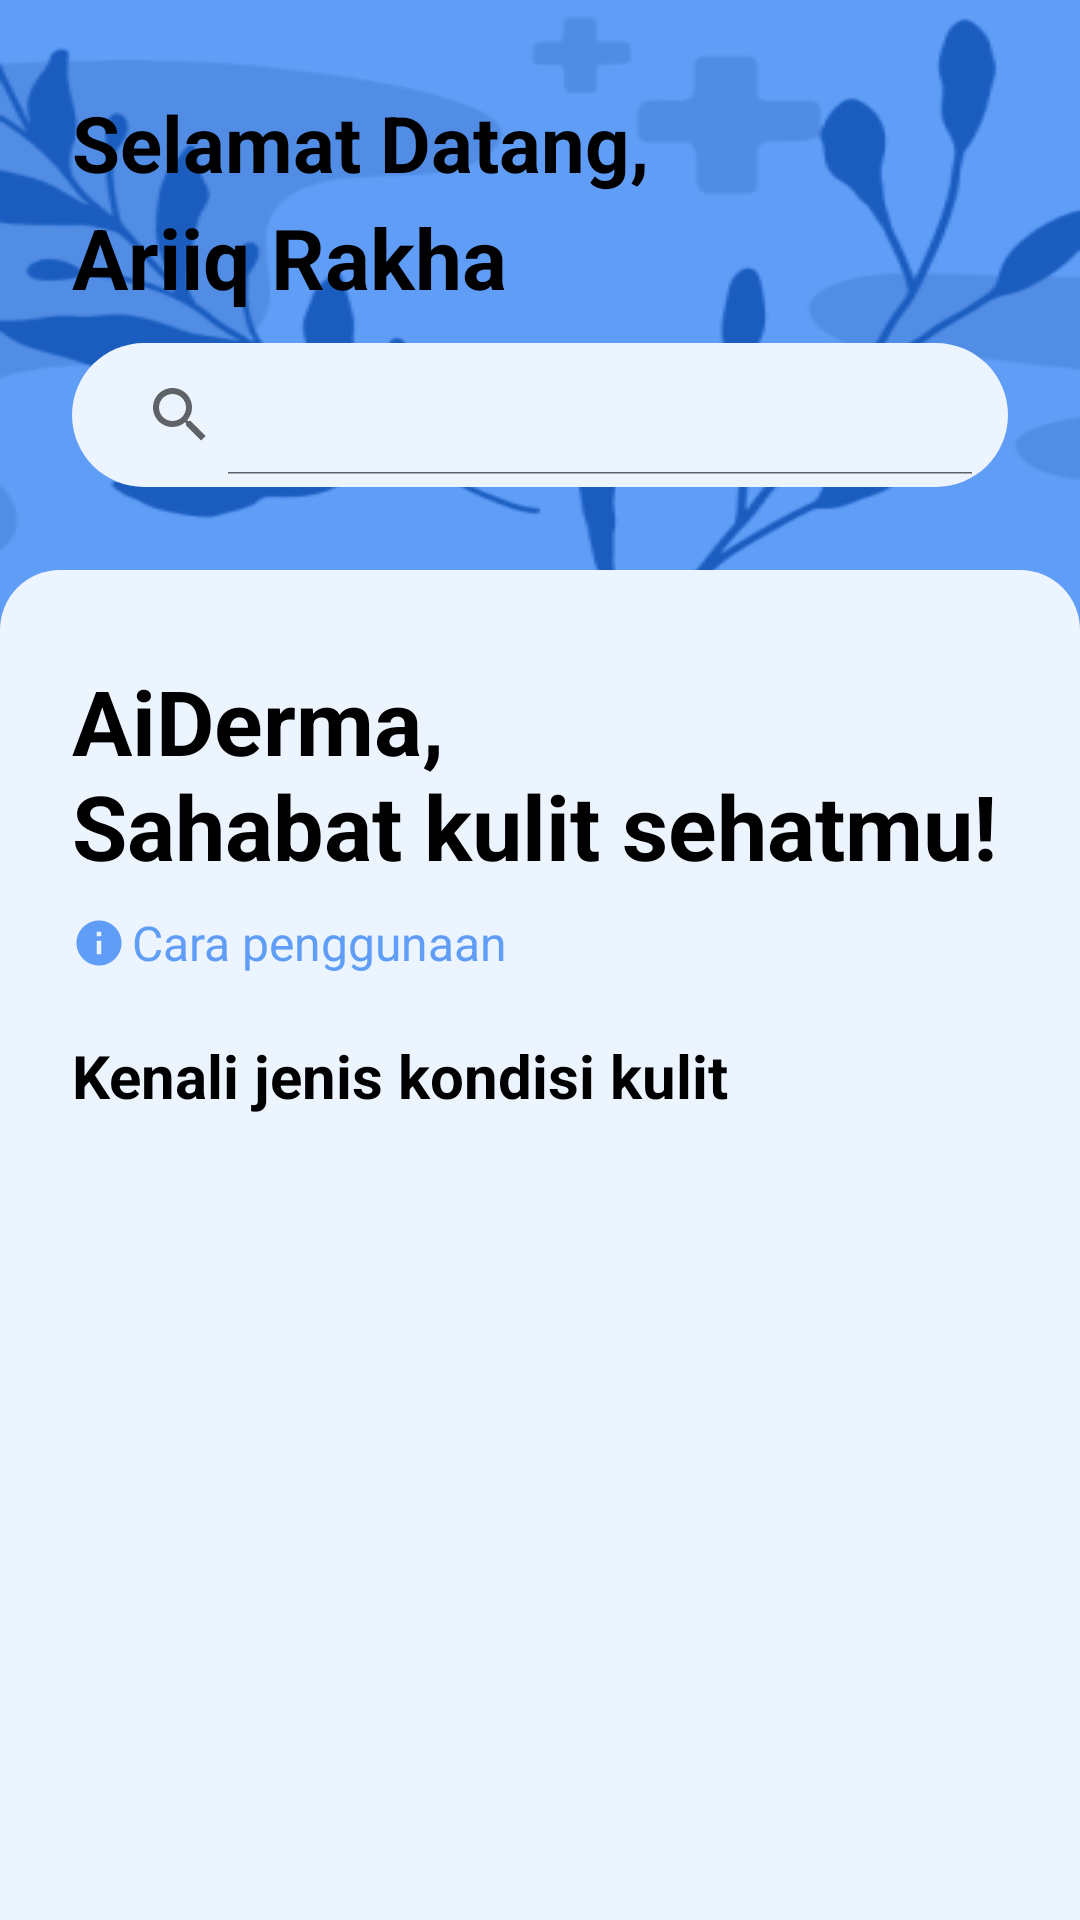

Layout XML and referenced resources for this Android screen:
<!-- AndroidManifest.xml: application theme Theme.AiDerma -->
<!-- res/layout/fragment_home.xml -->
<?xml version="1.0" encoding="utf-8"?>
<androidx.constraintlayout.widget.ConstraintLayout xmlns:android="http://schemas.android.com/apk/res/android"
    xmlns:app="http://schemas.android.com/apk/res-auto"
    xmlns:tools="http://schemas.android.com/tools"
    android:layout_width="match_parent"
    android:layout_height="match_parent"
    android:background="@drawable/background"
    app:layout_constraintTop_toBottomOf="@id/tv_nama"
    tools:context=".ui.home.HomeFragment">

    <TextView
        android:id="@+id/tv_greet"
        android:layout_width="wrap_content"
        android:layout_height="wrap_content"
        android:layout_marginStart="24dp"
        android:layout_marginTop="30dp"
        android:text="Selamat Datang,"
        android:textColor="@color/black"
        android:textSize="26sp"
        android:textStyle="bold"
        app:layout_constraintStart_toStartOf="parent"
        app:layout_constraintTop_toTopOf="parent" />

    <TextView
        android:id="@+id/tv_name"
        android:layout_width="wrap_content"
        android:layout_height="wrap_content"
        android:layout_marginStart="24dp"
        android:layout_marginTop="2dp"
        android:text="Ariiq Rakha"
        android:textColor="@color/black"
        android:textSize="28sp"
        android:textStyle="bold"
        app:layout_constraintStart_toStartOf="parent"
        app:layout_constraintTop_toBottomOf="@id/tv_greet" />


    <androidx.appcompat.widget.SearchView
        android:id="@+id/searchView"
        android:layout_width="0dp"
        android:layout_height="wrap_content"
        android:layout_marginStart="24dp"
        android:layout_marginTop="10dp"
        android:layout_marginEnd="24dp"
        android:background="@drawable/bg_white_rounded"

        app:iconifiedByDefault="false"
        app:layout_constraintEnd_toEndOf="parent"
        app:layout_constraintStart_toStartOf="parent"
        app:layout_constraintTop_toBottomOf="@id/tv_name"
        app:submitBackground="@drawable/bg_white_rounded"
        tools:hint="Cari penyakit kulit" />

    <ScrollView
        android:id="@+id/sv_background"
        android:layout_width="match_parent"
        android:layout_height="match_parent"
        android:layout_marginTop="190dp"
        android:background="@drawable/app_background"
        app:layout_constraintBottom_toBottomOf="parent"
        app:layout_constraintEnd_toEndOf="parent"
        app:layout_constraintStart_toStartOf="parent">

        <androidx.constraintlayout.widget.ConstraintLayout
            android:layout_width="match_parent"
            android:layout_height="wrap_content">

            <TextView
                android:id="@+id/tv_header"
                android:layout_width="wrap_content"
                android:layout_height="wrap_content"
                android:layout_marginStart="24dp"
                android:layout_marginTop="30dp"
                android:text="@string/header"
                android:textColor="@color/black"
                android:textSize="30sp"
                android:textStyle="bold"
                app:layout_constraintStart_toStartOf="parent"
                app:layout_constraintTop_toTopOf="parent" />

            <ImageView
                android:id="@+id/iv_info"
                android:layout_width="18dp"
                android:layout_height="18dp"
                android:src="@drawable/ic_baseline_info_24"
                app:layout_constraintBottom_toBottomOf="@+id/tv_toTutorial"
                app:layout_constraintEnd_toStartOf="@+id/tv_toTutorial"
                app:layout_constraintStart_toStartOf="@+id/tv_header"
                app:layout_constraintTop_toTopOf="@+id/tv_toTutorial" />

            <TextView
                android:id="@+id/tv_toTutorial"
                android:layout_width="wrap_content"
                android:layout_height="wrap_content"
                android:layout_marginStart="2dp"
                android:layout_marginTop="8dp"
                android:text="@string/to_tutorial"
                android:textColor="@color/blue"
                android:textSize="16sp"
                app:layout_constraintStart_toEndOf="@id/iv_info"
                app:layout_constraintTop_toBottomOf="@+id/tv_header"
                tools:layout_constraintStart_toEndOf="@id/iv_info" />

            <TextView
                android:id="@+id/tv_jenisPenyakit"
                android:layout_width="wrap_content"
                android:layout_height="wrap_content"
                android:layout_marginTop="20dp"
                android:text="Kenali jenis kondisi kulit"
                android:textColor="@color/black"
                android:textSize="20sp"
                android:textStyle="bold"
                app:layout_constraintStart_toStartOf="@+id/tv_header"
                app:layout_constraintTop_toBottomOf="@+id/tv_toTutorial" />

            <androidx.recyclerview.widget.RecyclerView
                android:id="@+id/rv_disease"
                android:layout_width="match_parent"
                android:layout_height="match_parent"
                android:layout_marginTop="20dp"
                android:orientation="horizontal"
                app:layout_constraintStart_toStartOf="@+id/tv_jenisPenyakit"
                app:layout_constraintTop_toBottomOf="@+id/tv_jenisPenyakit" />
        </androidx.constraintlayout.widget.ConstraintLayout>
    </ScrollView>


</androidx.constraintlayout.widget.ConstraintLayout>
<!-- resources referenced by this layout -->
<resources>
  <color name="black">#FF000000</color>
  <color name="blue">#5F9DF7</color>
  <!-- drawable app_background (drawable) -->
  <?xml version="1.0" encoding="utf-8"?>
  <shape xmlns:android="http://schemas.android.com/apk/res/android"
      android:shape="rectangle">
      <solid
          android:color="@color/white_bg"/>
      <corners
          android:topLeftRadius="20dp"
          android:topRightRadius="20dp"/>
  </shape>
  <!-- drawable background: png bitmap (drawable, 30949 bytes) -->
  <!-- drawable bg_white_rounded (drawable) -->
  <?xml version="1.0" encoding="utf-8"?>
  <shape xmlns:android="http://schemas.android.com/apk/res/android">
      <solid android:color="@color/white_bg"/>
      <corners android:radius="25dp"/>
      <padding android:bottom="4dp"
          android:top="4dp"
          android:left="4dp"
          android:right="4dp"/>
  </shape>
  <!-- drawable ic_baseline_info_24 (drawable) -->
  <vector android:height="24dp" android:tint="#5F9DF7"
      android:viewportHeight="24" android:viewportWidth="24"
      android:width="24dp" xmlns:android="http://schemas.android.com/apk/res/android">
      <path android:fillColor="@android:color/white" android:pathData="M12,2C6.48,2 2,6.48 2,12s4.48,10 10,10 10,-4.48 10,-10S17.52,2 12,2zM13,17h-2v-6h2v6zM13,9h-2L11,7h2v2z"/>
  </vector>
  <string name="header">AiDerma, \nSahabat kulit sehatmu!</string>
  <string name="to_tutorial">Cara penggunaan</string>
  
  
      // cardDisease
  <style name="Theme.AiDerma" parent="Theme.MaterialComponents.DayNight.DarkActionBar">
          
          <item name="colorPrimary">@color/blue</item>
          <item name="colorPrimaryVariant">@color/blue</item>
          <item name="colorOnPrimary">@color/white</item>
          
          <item name="colorSecondary">@color/teal_200</item>
          <item name="colorSecondaryVariant">@color/teal_700</item>
          <item name="colorOnSecondary">@color/black</item>
          
          <item name="android:statusBarColor">?attr/colorPrimaryVariant</item>
          
      </style>
  <color name="white_bg">#ECF4FF</color>
  <color name="white">#FFFFFFFF</color>
  <color name="teal_200">#FF03DAC5</color>
  <color name="teal_700">#FF018786</color>
</resources>
